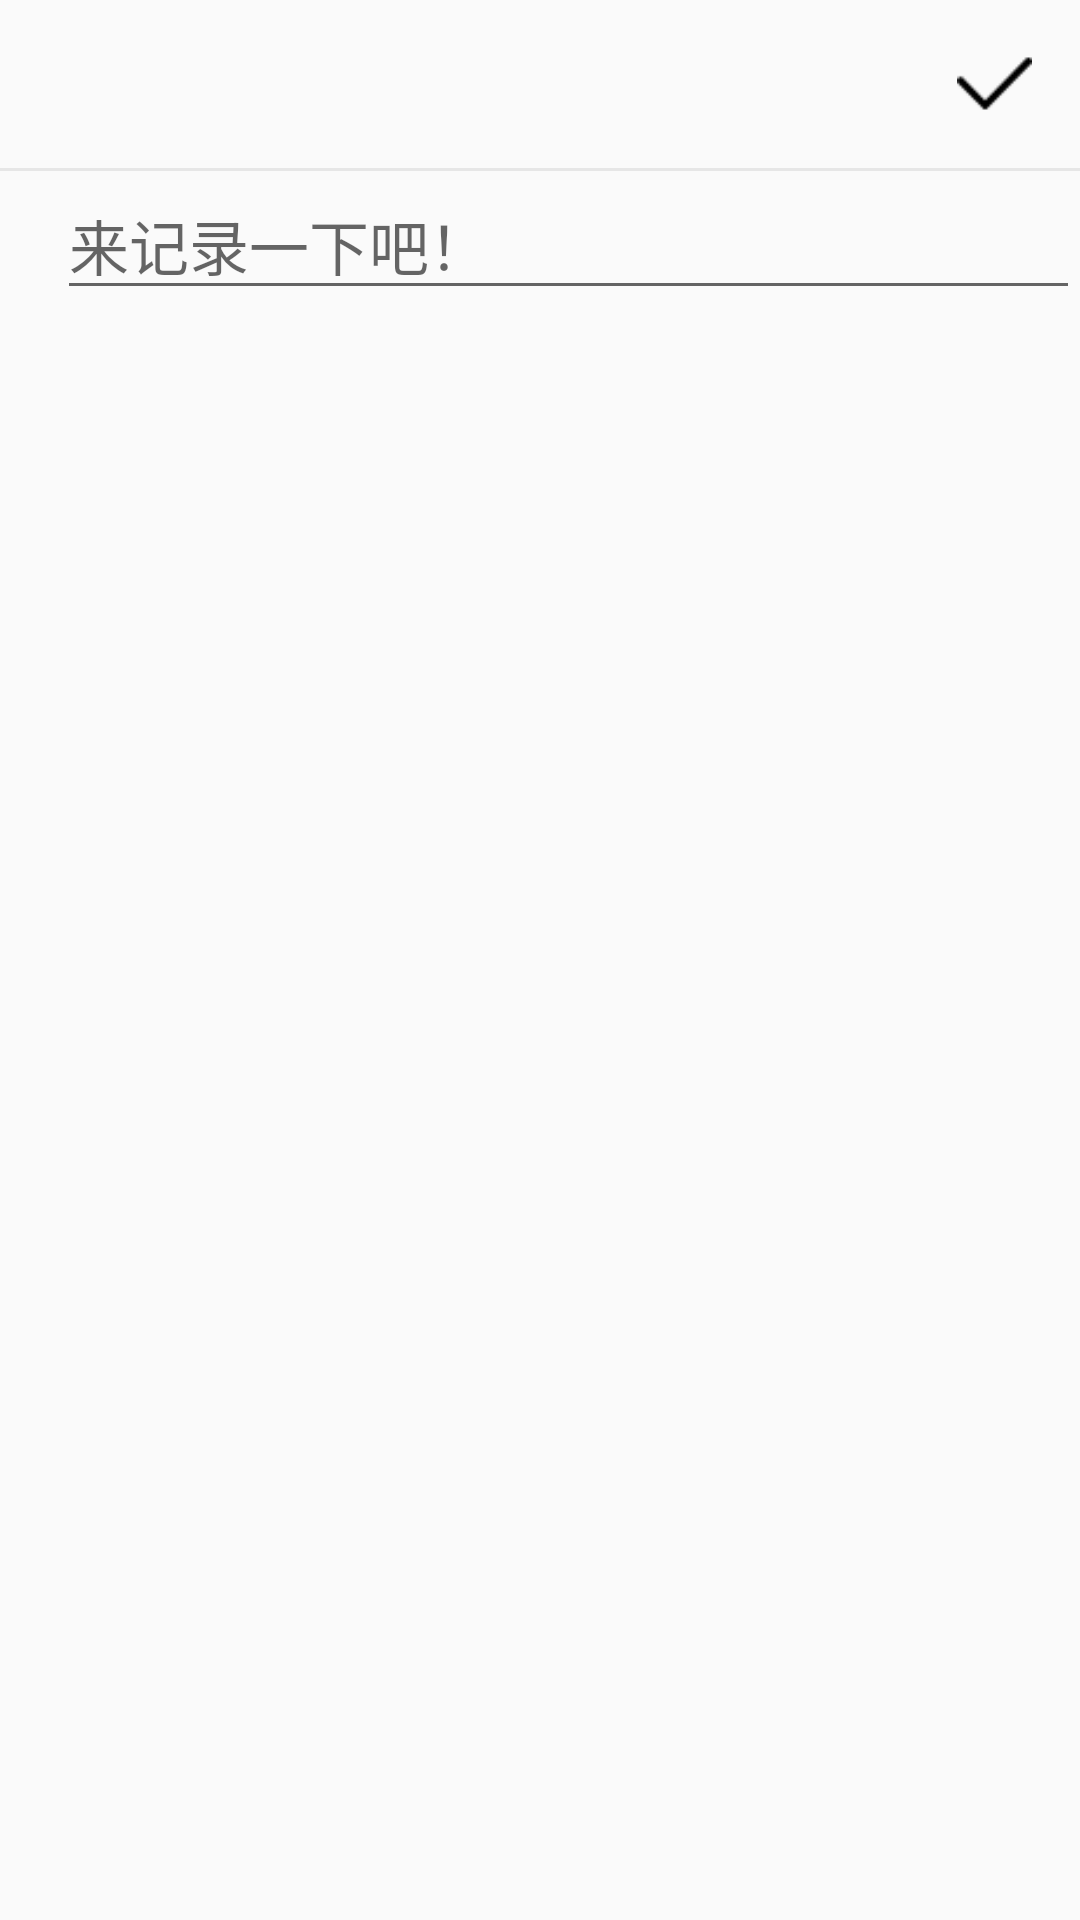

The Android layout XML behind this screen, and the referenced resources:
<!-- AndroidManifest.xml: application theme AppTheme -->
<!-- res/layout/activity_log_create.xml -->
<?xml version="1.0" encoding="utf-8"?>
<LinearLayout xmlns:android="http://schemas.android.com/apk/res/android"
    android:orientation="vertical"
    android:layout_width="match_parent"
    android:layout_height="match_parent">

    <RelativeLayout
        android:layout_width="match_parent"
        android:layout_height="?attr/actionBarSize">

        <Button
            android:id="@+id/back"
            android:layout_width="30sp"
            android:layout_height="30sp"
            android:layout_centerVertical="true"
            android:layout_marginLeft="16dp"
            android:background="@drawable/back"/>

        <Button
            android:id="@+id/save"
            android:layout_width="25sp"
            android:layout_height="25sp"
            android:layout_centerVertical="true"
            android:layout_alignParentEnd="true"
            android:layout_marginTop="2dp"
            android:layout_marginRight="16dp"
            android:layout_alignParentRight="true"
            android:background="@drawable/right"/>
    </RelativeLayout>
    <View
        android:layout_width="match_parent"
        android:layout_height="1dp"
        android:background="#e6e6e6"/>


    <EditText
        android:id="@+id/edit_text"
        android:layout_width="match_parent"
        android:layout_height="wrap_content"
        android:hint="来记录一下吧！"
        android:layout_marginLeft="19sp"
        android:textColor="#000"
        android:textSize="20dp"
        android:textCursorDrawable="@null"/>

</LinearLayout>
<!-- resources referenced by this layout -->
<resources>
  <!-- drawable right: png bitmap (drawable, 527 bytes) -->
  <style name="AppTheme" parent="Theme.AppCompat.Light.NoActionBar">
          
          <item name="colorPrimary">#fff</item>
          <item name="colorPrimaryDark">@color/colorPrimaryDark</item>
          <item name="colorAccent">@color/colorAccent</item>
      </style>
  <!-- not gathered from this repository: default colours our renderer supplied (Android Studio template values) -->
  <color name="colorPrimaryDark">#FF3700B3</color>
  <color name="colorAccent">#FF03DAC5</color>
</resources>
